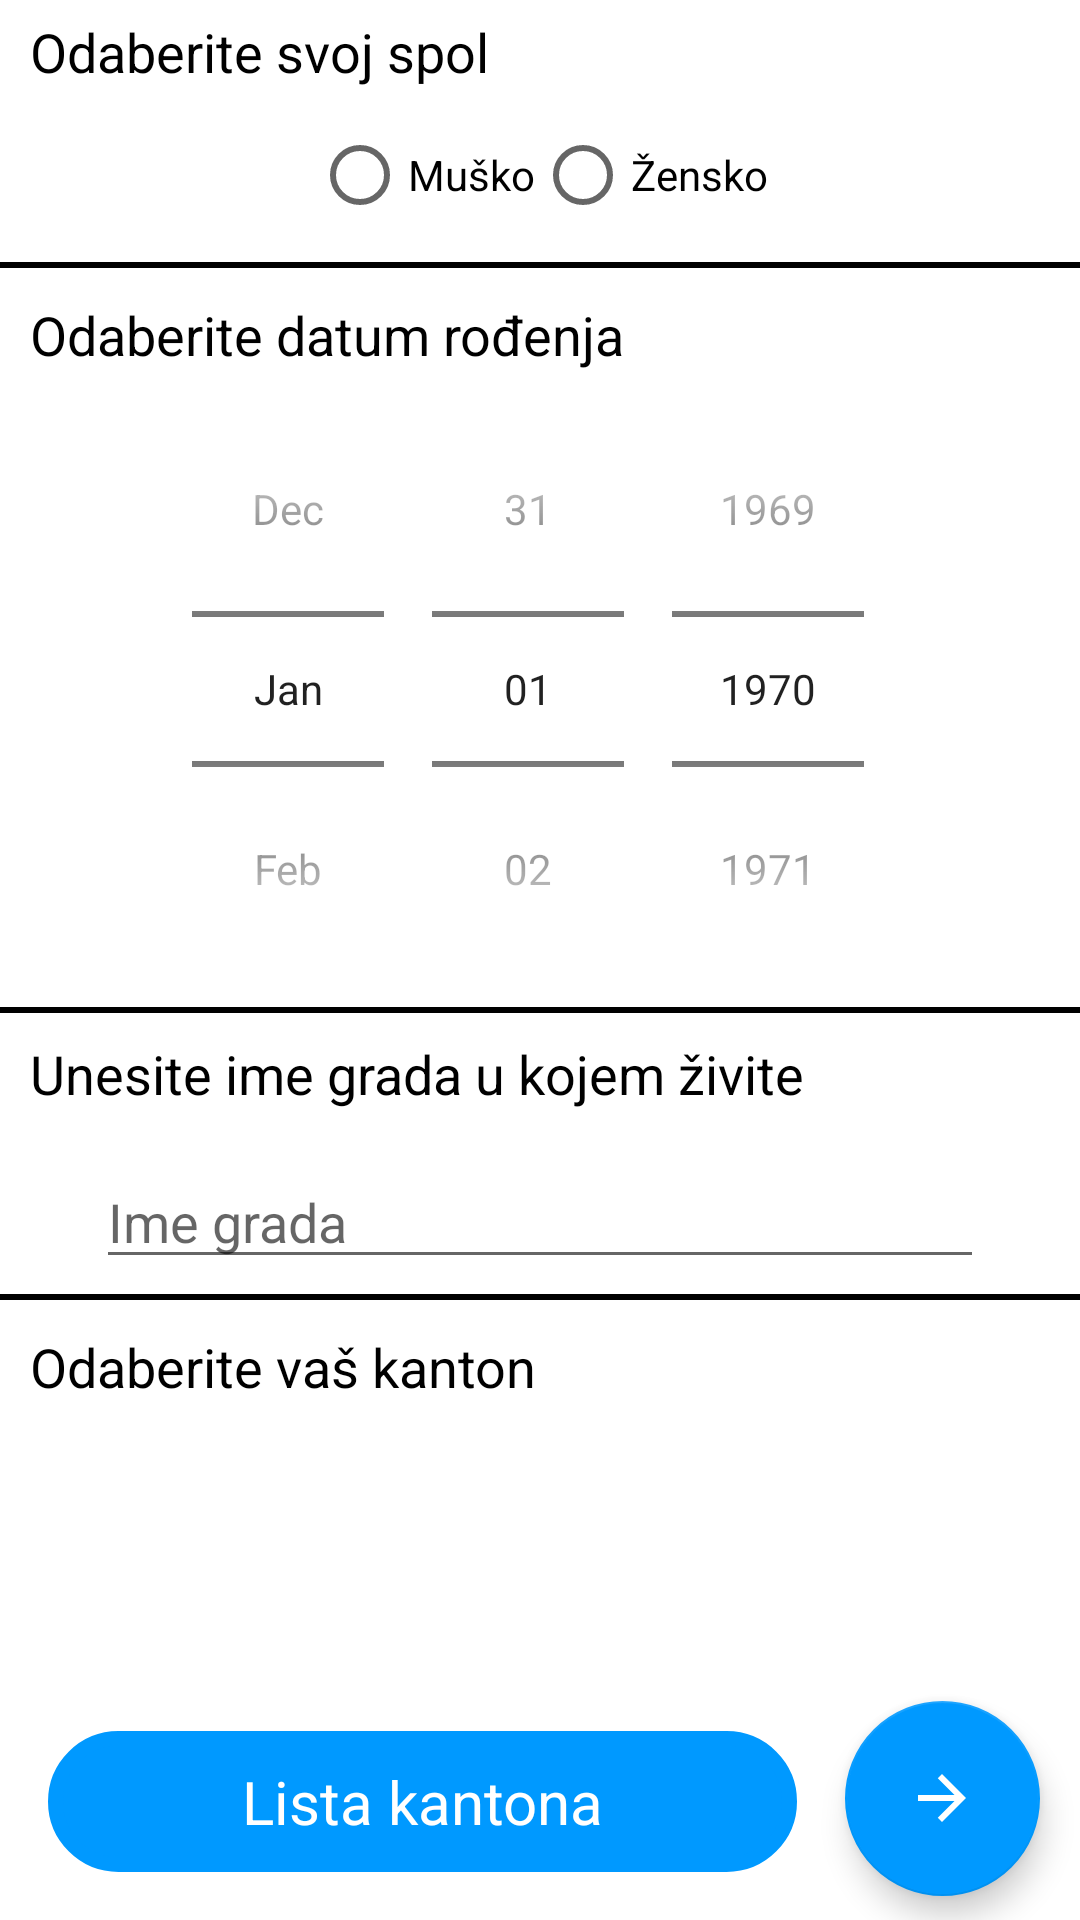

Android layout source for this screen:
<!-- AndroidManifest.xml: application theme Theme.Imunizacija -->
<!-- res/layout/fragment_registration2.xml -->
<?xml version="1.0" encoding="utf-8"?>
<layout xmlns:android="http://schemas.android.com/apk/res/android"
    xmlns:app="http://schemas.android.com/apk/res-auto"
    xmlns:tools="http://schemas.android.com/tools"
    tools:context="pmf.unsa.imunizacija.Registration2">

    <ScrollView
        android:layout_width="match_parent"
        android:layout_height="match_parent"
        android:fillViewport="true">

        <androidx.constraintlayout.widget.ConstraintLayout
            android:id="@+id/frameLayout"
            android:layout_width="match_parent"
            android:layout_height="match_parent">

            <LinearLayout
                android:id="@+id/linearLayout2"
                android:layout_width="match_parent"
                android:layout_height="wrap_content"
                android:orientation="vertical"
                app:layout_constraintBottom_toTopOf="@+id/forward_to_checking_poss"
                app:layout_constraintEnd_toEndOf="parent"
                app:layout_constraintStart_toStartOf="parent"
                app:layout_constraintTop_toTopOf="parent"
                app:layout_constraintVertical_bias="0.0">

                <TextView
                    android:layout_width="wrap_content"
                    android:layout_height="wrap_content"
                    android:layout_marginLeft="10dp"
                    android:layout_marginTop="5dp"
                    android:text="@string/gendeSellect"
                    android:textColor="@color/black"
                    android:textSize="18sp" />

                <RadioGroup
                    android:id="@+id/gender"
                    android:layout_width="wrap_content"
                    android:layout_height="match_parent"
                    android:layout_gravity="center"
                    android:layout_marginTop="5dp"
                    android:orientation="horizontal">

                    <RadioButton
                        android:id="@+id/rbMale"
                        android:layout_width="wrap_content"
                        android:layout_height="wrap_content"
                        android:text="@string/male" />

                    <RadioButton
                        android:id="@+id/rbFemale"
                        android:layout_width="wrap_content"
                        android:layout_height="wrap_content"
                        android:text="@string/female" />

                </RadioGroup>

                <TextView
                    android:id="@+id/hideField"
                    android:layout_width="match_parent"
                    android:layout_height="wrap_content"
                    android:gravity="center_horizontal"
                    android:textColor="#FF0000"
                    android:visibility="gone" />

                <View
                    android:layout_width="match_parent"
                    android:layout_height="2dp"
                    android:layout_marginTop="5dp"
                    android:layout_marginBottom="5dp"
                    android:background="@color/black" />

                <TextView
                    android:layout_width="wrap_content"
                    android:layout_height="wrap_content"
                    android:layout_marginLeft="10dp"
                    android:layout_marginTop="5dp"
                    android:text="@string/dob"
                    android:textColor="@color/black"
                    android:textSize="18sp" />

                <DatePicker
                    android:id="@+id/dob"
                    android:layout_width="match_parent"
                    android:layout_height="wrap_content"
                    android:calendarViewShown="false"
                    android:datePickerMode="spinner"
                    android:spinnersShown="true" />

                <View
                    android:layout_width="match_parent"
                    android:layout_height="2dp"
                    android:layout_marginBottom="3dp"
                    android:background="@color/black" />

                <TextView
                    android:layout_width="wrap_content"
                    android:layout_height="wrap_content"
                    android:layout_marginLeft="10dp"
                    android:layout_marginTop="5dp"
                    android:layout_marginBottom="5dp"
                    android:text="@string/city"
                    android:textColor="@color/black"
                    android:textSize="18sp" />

                <EditText
                    android:id="@+id/city"
                    android:layout_width="match_parent"
                    android:layout_height="wrap_content"
                    android:layout_marginLeft="32dp"
                    android:layout_marginTop="10dp"
                    android:layout_marginRight="32dp"
                    android:ems="10"
                    android:hint="@string/cityName"
                    android:inputType="textPersonName" />

                <View
                    android:layout_width="match_parent"
                    android:layout_height="2dp"
                    android:layout_marginTop="5dp"
                    android:layout_marginBottom="5dp"
                    android:background="@color/black" />

                <TextView
                    android:layout_width="wrap_content"
                    android:layout_height="wrap_content"
                    android:layout_marginLeft="10dp"
                    android:layout_marginTop="5dp"
                    android:layout_marginBottom="5dp"
                    android:text="@string/cantonSellect"
                    android:textColor="@color/black"
                    android:textSize="18sp" />

                

            </LinearLayout>


            <TextView
                android:id="@+id/tv_cantons"
                android:layout_width="0dp"
                android:layout_height="wrap_content"
                android:layout_marginStart="16dp"
                android:layout_marginLeft="16dp"
                android:layout_marginEnd="16dp"
                android:layout_marginRight="16dp"
                android:background="@drawable/btn_shape"
                android:backgroundTint="@color/colorPrimary"
                android:gravity="center_horizontal"
                android:padding="10dp"
                android:text="@string/cantonList"
                android:textColor="@color/white"
                android:textSize="20sp"
                app:layout_constraintBottom_toBottomOf="parent"
                app:layout_constraintEnd_toStartOf="@+id/forward_to_checking_poss"
                app:layout_constraintHorizontal_bias="0.0"
                app:layout_constraintStart_toStartOf="parent"
                app:layout_constraintTop_toTopOf="@+id/forward_to_checking_poss"
                app:layout_constraintVertical_bias="0.384" />

            <com.google.android.material.floatingactionbutton.FloatingActionButton
                android:id="@+id/forward_to_checking_poss"
                android:layout_width="wrap_content"
                android:layout_height="wrap_content"
                android:layout_marginBottom="8dp"
                android:clickable="true"
                android:focusable="true"
                android:src="@drawable/ic_arrow_forward"
                app:backgroundTint="@color/colorPrimary"
                app:fabCustomSize="65dp"
                app:layout_constraintBottom_toBottomOf="parent"
                app:layout_constraintEnd_toEndOf="parent"
                app:layout_constraintHorizontal_bias="0.955"
                app:layout_constraintStart_toStartOf="parent" />
        </androidx.constraintlayout.widget.ConstraintLayout>
    </ScrollView>
</layout>
<!-- resources referenced by this layout -->
<resources>
  <color name="black">#FF000000</color>
  <color name="colorPrimary">#0099ff</color>
  <color name="white">#FFFFFFFF</color>
  <!-- drawable btn_shape (drawable) -->
  <?xml version="1.0" encoding="utf-8"?>
  <shape
      xmlns:android="http://schemas.android.com/apk/res/android"
      android:shape="rectangle">
  
      <stroke
          android:color="@color/colorAccent"
          android:width="5dp"/>
      <corners
          android:radius="150dp"/>
  </shape>
  <!-- drawable ic_arrow_forward (drawable) -->
  <vector android:autoMirrored="true" android:height="50dp"
      android:tint="#000" android:viewportHeight="24"
      android:viewportWidth="24" android:width="50dp" xmlns:android="http://schemas.android.com/apk/res/android">
      <path android:fillColor="@android:color/white" android:pathData="M12,4l-1.41,1.41L16.17,11H4v2h12.17l-5.58,5.59L12,20l8,-8z"/>
  </vector>
  <string name="cantonList">Lista kantona</string>
  <string name="cantonSellect">Odaberite vaš kanton</string>
  <string name="city">Unesite ime grada u kojem živite</string>
  <string name="cityName">Ime grada</string>
  <string name="dob">Odaberite datum rođenja</string>
  <string name="female">Žensko</string>
  <string name="gendeSellect">Odaberite svoj spol</string>
  <string name="male">Muško</string>
  <style name="Theme.Imunizacija" parent="Theme.MaterialComponents.DayNight.DarkActionBar">
          
          <item name="colorPrimary">#0099ff</item>
          <item name="colorPrimaryVariant">@color/teal_700</item>
          <item name="colorOnPrimary">@color/black</item>
          
          <item name="colorSecondary">@color/purple_500</item>
          <item name="colorSecondaryVariant">@color/purple_700</item>
          <item name="colorOnSecondary">@color/white</item>
          
          <item name="android:statusBarColor" tools:targetApi="l">#0099ff</item>
          
      </style>
  <color name="colorAccent">#FFFFFFFF</color>
  <color name="teal_700">#FF018786</color>
  <color name="purple_500">#FF6200EE</color>
  <color name="purple_700">#FF3700B3</color>
</resources>
